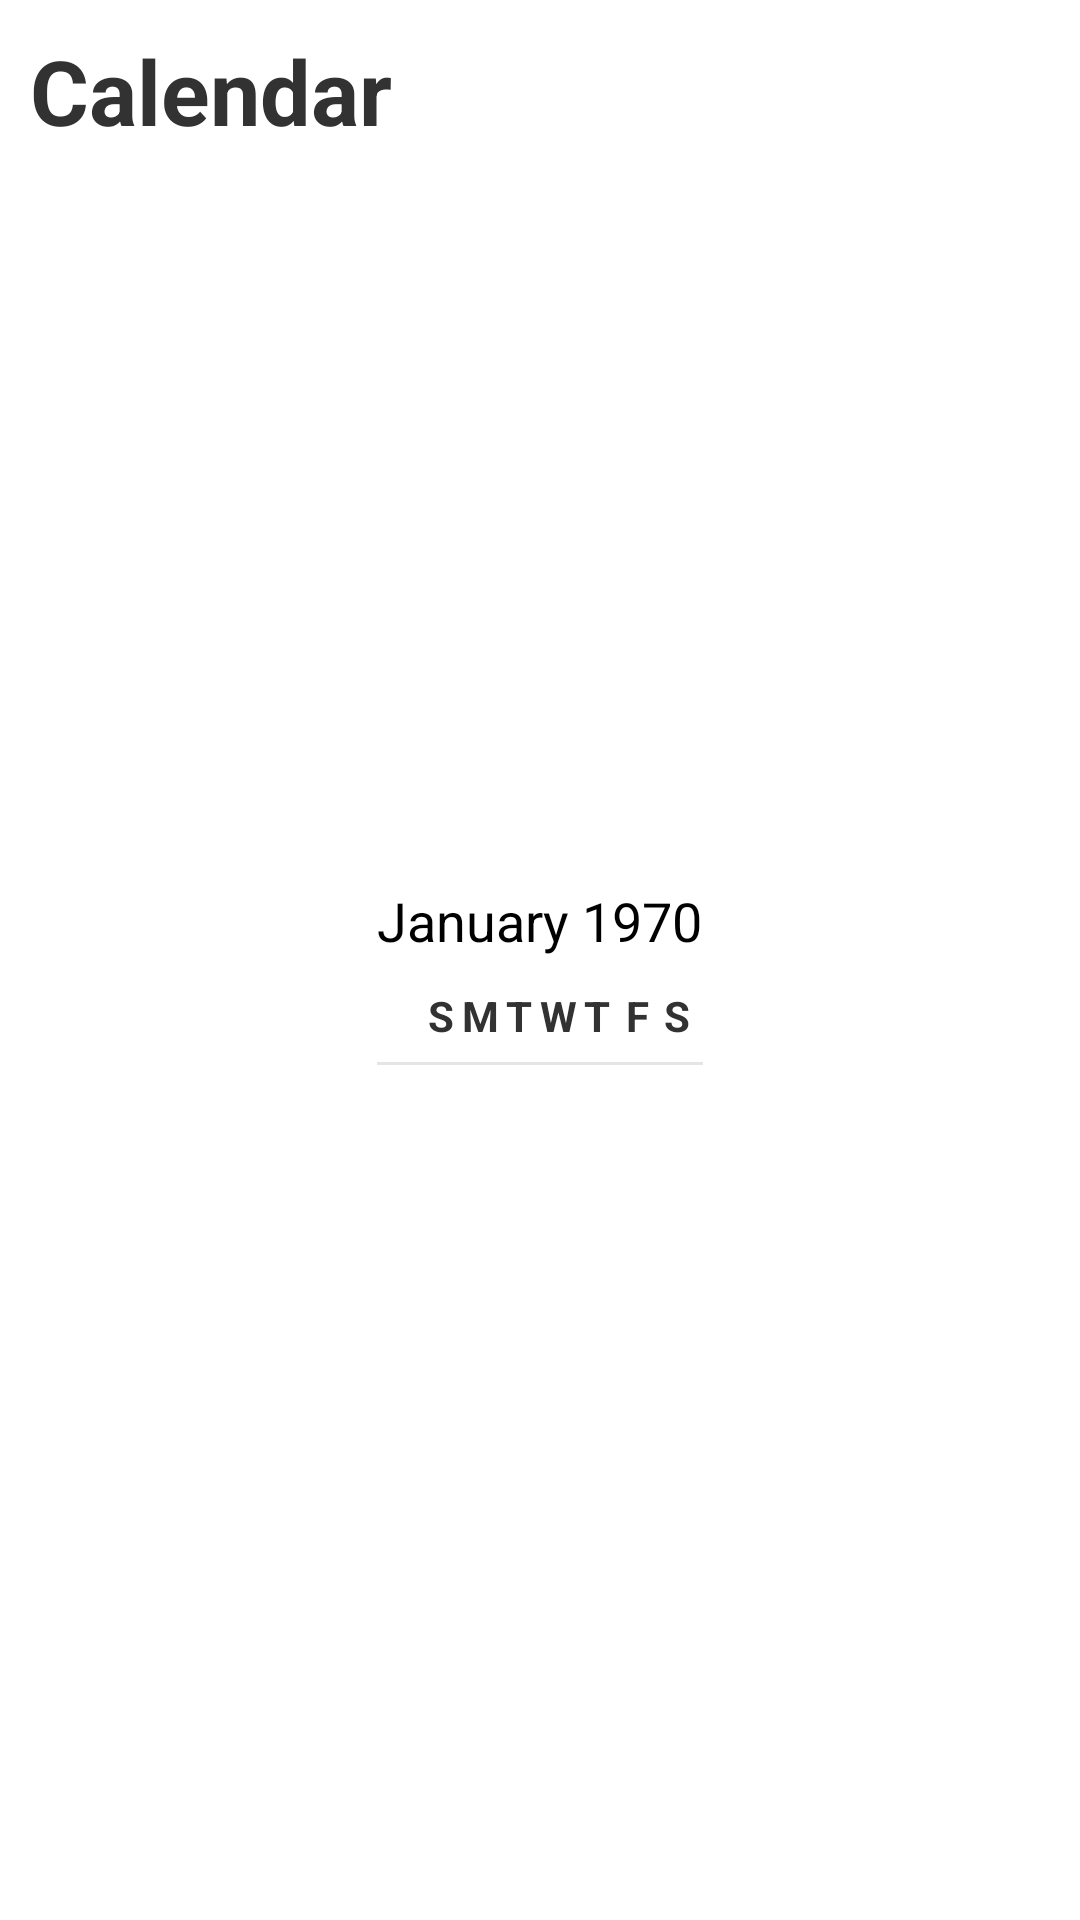

Reconstruct the res/layout file that produces this screen, plus the resources it refers to.
<!-- AndroidManifest.xml: application theme android:Theme.Holo.Light.DarkActionBar -->
<!-- res/layout/calendar_activity.xml -->
<?xml version="1.0" encoding="utf-8"?>
<RelativeLayout xmlns:android="http://schemas.android.com/apk/res/android"
    android:padding="10dp"
    android:layout_width="match_parent"
    android:layout_height="match_parent">

    <TextView
        android:layout_width="wrap_content"
        android:layout_height="wrap_content"
        android:textSize="30sp"
        android:text="Calendar"
        android:textStyle="bold"/>



    <CalendarView
        android:id="@+id/calendarView"
        android:layout_width="wrap_content"
        android:layout_height="wrap_content"
        android:layout_centerHorizontal="true"
        android:layout_centerVertical="true" />

    <android.support.v7.widget.ButtonBarLayout
        android:layout_width="match_parent"
        android:layout_height="wrap_content"
        android:id="@+id/buttonBarLayout"
        android:layout_alignParentBottom="true"
        android:background="@android:color/black">

        <LinearLayout
            android:layout_width="wrap_content"
            android:layout_height="wrap_content"
            android:id="@+id/homeBBLL"
            android:orientation="vertical">

            <ImageView
                android:layout_width="wrap_content"
                android:layout_height="wrap_content"
                android:id="@+id/homeBarButton"
                android:onClick="onHomeButtonClick"
                android:tint="#ffc400"
                android:layout_gravity="center_horizontal"/>


        </LinearLayout>

        <LinearLayout
            android:layout_width="wrap_content"
            android:layout_height="wrap_content"
            android:id="@+id/noticeBBLL"
            android:orientation="vertical">
            <ImageView
                android:layout_width="wrap_content"
                android:layout_height="wrap_content"
                android:id="@+id/noticesBarButton"
                android:onClick="onNoticeButtonClick"
                android:tint="#ffc400"
                android:layout_gravity="center_horizontal"/>
        </LinearLayout>

        <LinearLayout
            android:layout_width="wrap_content"
            android:layout_height="wrap_content"
            android:id="@+id/logBBLL"
            android:orientation="vertical">
            <ImageView
                android:layout_width="wrap_content"
                android:layout_height="wrap_content"
                android:id="@+id/logBarButton"
                android:onClick="onLogButtonClick"
                android:tint="#ffc400"
                android:layout_gravity="center_horizontal"/>

        </LinearLayout>

        <LinearLayout
            android:layout_width="wrap_content"
            android:layout_height="wrap_content"
            android:id="@+id/profileBBLL"
            android:orientation="vertical">

            <ImageView
                android:layout_width="wrap_content"
                android:layout_height="wrap_content"
                android:id="@+id/profileBarButton"
                android:onClick="onProfileButtonClick"
                android:tint="#ffc400"
                android:layout_gravity="center_horizontal"/>
        </LinearLayout>




    </android.support.v7.widget.ButtonBarLayout>

</RelativeLayout>
<!-- resources referenced by this layout -->
<resources>

</resources>
